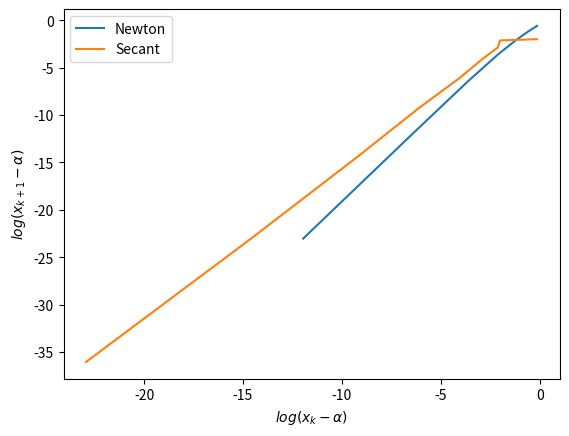

The script that saved this image:
#! /usr/bin/env python3

import numpy as np
import scipy.special
import math
import matplotlib.pyplot as plt

# function of interest
def f(x):
    return x**6 - x - 1

# derivative of f
def df(x):
    return 6*x**5-1

#perform newton's method (provided)
def newton(f,fp,m,p0,tol,Nmax):
    """
    Newton iteration.
    Inputs:
    f,fp - function and derivative
    p0 - initial guess for root
    tol - iteration stops when p_n,p_{n+1} are within tol
    Nmax - max number of iterations
    Returns:
    p - an array of the iterates
    pstar - the last iterate
    info - success message
    - 0 if we met tol
    - 1 if we hit Nmax iterations (fail)
    """
    p = np.zeros(1);
    p[0] = p0
    for it in range(Nmax):
        p1 = p0-m*f(p0)/fp(p0)
        if (abs(p1-p0) < tol):
            pstar = p1
            info = 0
            return [p,pstar,info,it]
        p0 = p1
        p = np.append(p, p0)
    pstar = p1
    info = 1
    return [p,pstar,info,it]

def secant(f, p0, p1, tol, Nmax):
  p = np.zeros(2)
  p[0] = p0
  p[1] = p1
  for i in range(Nmax):
    # secant step
    p2 = p1 - f(p1) * (p1 - p0) / (f(p1) - f(p0))

    # check tolerance
    if (abs(p2-p1) < tol):
      return [p, p2, 0, it]
    # update values
    p = np.append(p, p2)
    p0 = p1
    p1 = p2
  
  return [p, p2, 1, it]


def plot_order(x, xstar):
    diff1 = np.abs(x[1::] - xstar)
    diff2 = np.abs(x[0:-1]-xstar)
    plt.plot(np.log(diff2.flatten()), np.log(diff1.flatten()))

tol = 1e-16

# find root via Newton
print("Newton")
[iters1, xstar1, ier, it] = newton(f, df, 1, 2, tol, 100)
print("xstar1=", xstar1, ", ier=", ier, "iters=", iters1)
for i in range(len(iters1)):
  print(i+1, " & ", np.abs(iters1[i] - xstar1), "\\\\")

# find root via secant
print("Secant")
[iters2, xstar2, ier, it] = secant(f, 2, 1, tol, 100)
print("xstar1=", xstar2, ", ier=", ier, "iters=", iters2)
for i in range(len(iters2)):
  print(i+1, " & ", np.abs(iters2[i] - xstar2), "\\\\")

plot_order(iters1, xstar1)
plot_order(iters2, xstar2)
plt.legend(["Newton", "Secant"])
plt.xlabel("$log(x_k - \\alpha)$")
plt.ylabel("$log(x_{k+1} - \\alpha)$")
plt.savefig("hw4_5.png")